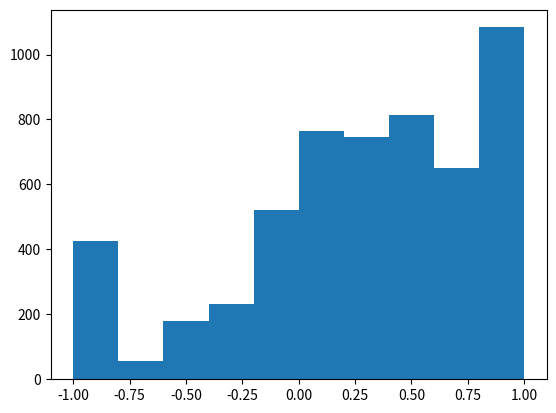

Here is the Python script that generated this plot:
# -*- coding: utf-8 -*-
"""
Created on Wed Jun 27 20:11:01 2018
[redacted]
"""

"""define winning function"""
def win(matrix):
    
    won = False
    
    if \
    abs(matrix[0] + matrix[1] + matrix[2]) == 3 or \
    abs(matrix[3] + matrix[4] + matrix[5]) == 3 or \
    abs(matrix[6] + matrix[7] + matrix[8]) == 3 or \
    abs(matrix[0] + matrix[3] + matrix[6]) == 3 or \
    abs(matrix[1] + matrix[4] + matrix[7]) == 3 or \
    abs(matrix[2] + matrix[5] + matrix[8]) == 3 or \
    abs(matrix[0] + matrix[4] + matrix[8]) == 3 or \
    abs(matrix[2] + matrix[4] + matrix[6]) == 3:
        
        won = True
    
    return won
"""define winning function"""


import random
import numpy as np
import matplotlib.pyplot as plt

max_episode = 100000
episode = 1
seen_states = {}
winning_list = []
number_of_seen_states = []

while episode <= max_episode:
    matrix = [0]*9
    episode_states = []
    
    while 0 in matrix:
        #black move
        possible_action_list = [i for i, v in enumerate(matrix) if v == 0]
                    
        for possible_action in possible_action_list:
            possible_state = matrix.copy()
            possible_state[possible_action] = 1
            
            if str(possible_state) not in seen_states:
                if win(possible_state):
                    seen_states[str(possible_state)] = {}
                    seen_states[str(possible_state)]["expected_reward"] = 1
                    seen_states[str(possible_state)]["counter"] = 1
                else:
                    seen_states[str(possible_state)] = {}
                    seen_states[str(possible_state)]["expected_reward"] = 0
                    seen_states[str(possible_state)]["counter"] = 0
            
        final_decision = random.choice(possible_action_list)
        matrix[final_decision] = 1
        episode_states.append(str(matrix))
        
        if win(matrix):
            winner = "black"
            break
        
        if 0 not in matrix:
            winner = "draw"
            break
            
        else:
            #white move
            possible_action_list = [i for i, v in enumerate(matrix) if v == 0]
            
            for possible_action in possible_action_list:
                possible_state = matrix.copy()
                possible_state[possible_action] = -1
                
                if str(possible_state) not in seen_states:
                    if win(possible_state):
                        seen_states[str(possible_state)] = {}
                        seen_states[str(possible_state)]["expected_reward"] = -1
                        seen_states[str(possible_state)]["counter"] = 1
                    else:
                        seen_states[str(possible_state)] = {}
                        seen_states[str(possible_state)]["expected_reward"] = 0
                        seen_states[str(possible_state)]["counter"] = 0
                
            final_decision = random.choice(possible_action_list)
            matrix[final_decision] = -1
            episode_states.append(str(matrix))
                
            if win(matrix):
                winner = "white"
                break
            
            if 0 not in matrix:
                winner = "draw"
                break

    #calculate reward for each state observed in this episode
    for state in episode_states:
        
        seen_states[state]["counter"] += 1
        
        if winner == "black":
            seen_states[state]["expected_reward"] += (1 - seen_states[state]["expected_reward"])/seen_states[state]["counter"]
        
        if winner == "white":
            seen_states[state]["expected_reward"] += (-1 - seen_states[state]["expected_reward"])/seen_states[state]["counter"]
            
        if winner == "draw":
            seen_states[state]["expected_reward"] += (0 - seen_states[state]["expected_reward"])/seen_states[state]["counter"]
    
    print(np.array(matrix).reshape((3,3)))
    print(winner)
    winning_list.append(winner)
    number_of_seen_states.append(len(seen_states))
    episode +=1

#plot a graph indicating probability for black to win
x = list(range(1,max_episode+1))
winning_ratio = [int(winning_list[0] == "black")]
for k in range(2, max_episode+1):
    winning_ratio.append(winning_ratio[-1] + (int(winning_list[k-1] == "black") - winning_ratio[-1])/k)
plt.plot(x,winning_ratio)
plt.show()
plt.clf()

#plot a graph indicating # of seen states
x = list(range(1,max_episode+1))
plt.plot(x,number_of_seen_states)
plt.show()
plt.clf()

#hist
plt.hist([seen_states[state]["expected_reward"] for state in seen_states.keys()])

#play with trained tic-tac-toe
def init_matrix():
    mat = [0]*9
    return mat

def commove(mat, seen_states):
    #com move
    possible_action_list = [i for i, v in enumerate(mat) if v == 0]
    possible_action_expected_reward = [-2]*9
                
    for possible_action in possible_action_list:
        possible_state = mat.copy()
        possible_state[possible_action] = 1
        
        if str(possible_state) not in seen_states:
            seen_states[str(possible_state)] = {}
            seen_states[str(possible_state)]["expected_reward"] = 0
            seen_states[str(possible_state)]["counter"] = 0
        
        possible_action_expected_reward[possible_action] = seen_states[str(possible_state)]["expected_reward"]
        
    final_decision = possible_action_expected_reward.index(max(possible_action_expected_reward))
    mat[final_decision] = 1
    
    if win(mat):
        print("Com won")
        return np.array(mat).reshape((3,3))
    elif 0 not in mat:
        print("draw")
        return np.array(mat).reshape((3,3))
    else:
        return np.array(mat).reshape((3,3))
        
def mymove(mat, location):
    if mat[location] !=0:
        print("occupied")
    else:
        mat[location] = -1
        if win(mat):
            print("I win")
            return np.array(mat).reshape((3,3))
        elif 0 not in mat:
            print("draw")
            return np.array(mat).reshape((3,3))
        else:
            return np.array(mat).reshape((3,3))
